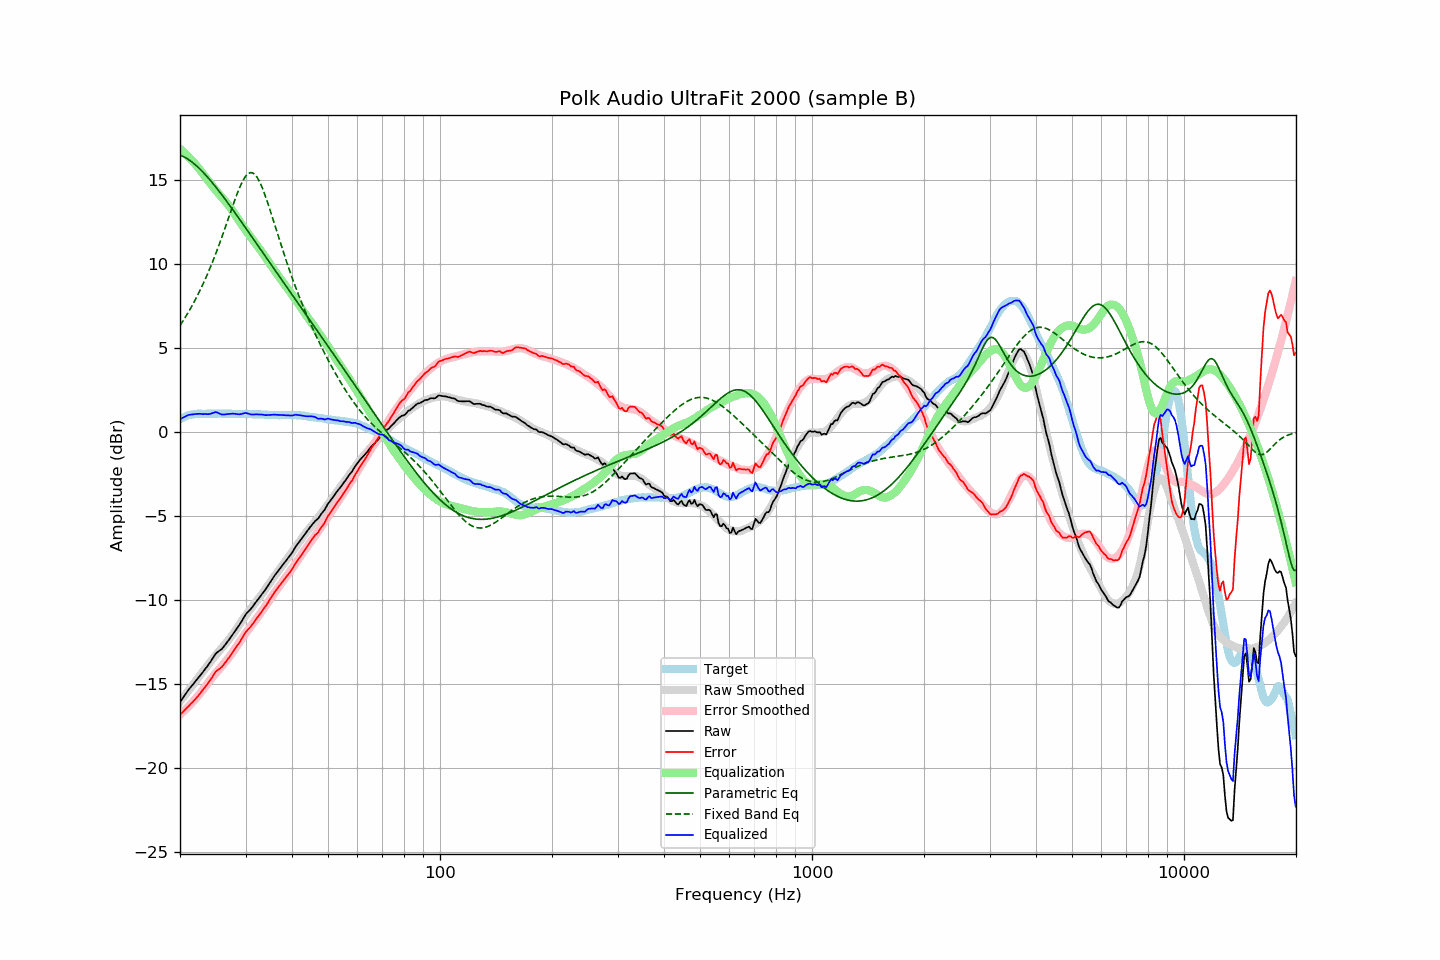

Values plotted in this chart, from the file beside it:
frequency, raw, error, smoothed, error_smoothed, equalization, parametric_eq, fixed_band_eq, equalized_raw, equalized_smoothed, target
20.00, -16.11, -16.86, -16.06, -16.84, 16.84, 16.47, 6.32, 0.73, 0.78, 0.75
20.20, -15.97, -16.77, -15.94, -16.76, 16.76, 16.43, 6.46, 0.79, 0.82, 0.80
20.40, -15.83, -16.68, -15.82, -16.67, 16.67, 16.38, 6.61, 0.84, 0.85, 0.85
20.61, -15.69, -16.57, -15.70, -16.58, 16.58, 16.33, 6.76, 0.89, 0.88, 0.88
20.81, -15.55, -16.48, -15.57, -16.49, 16.49, 16.28, 6.92, 0.94, 0.91, 0.93
21.02, -15.41, -16.38, -15.45, -16.39, 16.39, 16.22, 7.08, 0.98, 0.94, 0.97
21.23, -15.29, -16.28, -15.32, -16.29, 16.29, 16.16, 7.24, 1.00, 0.97, 0.99
21.44, -15.17, -16.18, -15.20, -16.19, 16.19, 16.09, 7.41, 1.02, 0.99, 1.01
21.66, -15.06, -16.09, -15.07, -16.09, 16.09, 16.01, 7.58, 1.03, 1.01, 1.03
21.87, -14.94, -15.98, -14.95, -15.98, 15.98, 15.93, 7.76, 1.04, 1.03, 1.04
22.09, -14.82, -15.88, -14.82, -15.87, 15.87, 15.85, 7.94, 1.05, 1.05, 1.06
22.31, -14.70, -15.77, -14.70, -15.76, 15.76, 15.76, 8.13, 1.06, 1.06, 1.07
22.54, -14.58, -15.65, -14.58, -15.64, 15.64, 15.67, 8.32, 1.06, 1.07, 1.07
22.76, -14.46, -15.53, -14.45, -15.52, 15.52, 15.58, 8.52, 1.06, 1.07, 1.07
22.99, -14.35, -15.41, -14.32, -15.39, 15.39, 15.48, 8.72, 1.05, 1.07, 1.06
23.22, -14.22, -15.28, -14.19, -15.26, 15.26, 15.38, 8.93, 1.05, 1.07, 1.06
23.45, -14.09, -15.15, -14.06, -15.14, 15.14, 15.28, 9.14, 1.05, 1.07, 1.06
23.69, -13.97, -15.04, -13.94, -15.01, 15.01, 15.17, 9.36, 1.04, 1.07, 1.07
23.92, -13.84, -14.91, -13.81, -14.88, 14.88, 15.06, 9.58, 1.05, 1.07, 1.07
24.16, -13.70, -14.77, -13.69, -14.76, 14.76, 14.95, 9.81, 1.06, 1.07, 1.07
24.40, -13.55, -14.63, -13.57, -14.64, 14.64, 14.83, 10.05, 1.10, 1.07, 1.08
24.65, -13.40, -14.47, -13.45, -14.52, 14.52, 14.72, 10.29, 1.12, 1.07, 1.07
24.89, -13.25, -14.32, -13.34, -14.41, 14.41, 14.60, 10.53, 1.16, 1.07, 1.07
25.14, -13.15, -14.22, -13.22, -14.30, 14.30, 14.48, 10.79, 1.15, 1.07, 1.07
25.39, -13.08, -14.16, -13.11, -14.18, 14.18, 14.35, 11.04, 1.11, 1.07, 1.08
25.65, -13.01, -14.09, -13.00, -14.07, 14.07, 14.23, 11.30, 1.06, 1.07, 1.08
25.91, -12.94, -14.01, -12.88, -13.96, 13.96, 14.10, 11.57, 1.02, 1.07, 1.07
26.16, -12.83, -13.90, -12.77, -13.84, 13.84, 13.98, 11.84, 1.02, 1.07, 1.07
26.43, -12.70, -13.77, -12.66, -13.73, 13.73, 13.85, 12.11, 1.03, 1.07, 1.07
26.69, -12.58, -13.65, -12.55, -13.62, 13.62, 13.72, 12.39, 1.04, 1.07, 1.07
26.96, -12.45, -13.52, -12.43, -13.50, 13.50, 13.59, 12.67, 1.05, 1.07, 1.07
27.23, -12.32, -13.39, -12.31, -13.38, 13.38, 13.46, 12.95, 1.06, 1.06, 1.07
27.50, -12.18, -13.25, -12.18, -13.25, 13.25, 13.33, 13.22, 1.07, 1.06, 1.07
27.77, -12.04, -13.10, -12.05, -13.11, 13.11, 13.19, 13.50, 1.07, 1.06, 1.06
28.05, -11.90, -12.96, -11.90, -12.96, 12.96, 13.06, 13.77, 1.07, 1.06, 1.06
28.33, -11.77, -12.82, -11.76, -12.82, 12.82, 12.92, 14.03, 1.05, 1.06, 1.05
28.62, -11.63, -12.68, -11.61, -12.67, 12.67, 12.79, 14.28, 1.04, 1.06, 1.05
28.90, -11.50, -12.56, -11.47, -12.53, 12.53, 12.65, 14.51, 1.03, 1.06, 1.06
29.19, -11.34, -12.39, -11.33, -12.39, 12.39, 12.52, 14.73, 1.05, 1.05, 1.05
29.48, -11.18, -12.24, -11.19, -12.25, 12.25, 12.38, 14.92, 1.07, 1.05, 1.06
29.78, -11.01, -12.06, -11.06, -12.11, 12.11, 12.24, 15.09, 1.10, 1.05, 1.05
30.08, -10.86, -11.92, -10.93, -11.98, 11.98, 12.11, 15.23, 1.11, 1.05, 1.06
30.38, -10.76, -11.81, -10.79, -11.84, 11.84, 11.97, 15.33, 1.08, 1.05, 1.05
30.68, -10.66, -11.71, -10.67, -11.71, 11.71, 11.83, 15.40, 1.05, 1.05, 1.05
30.99, -10.56, -11.61, -10.54, -11.59, 11.59, 11.70, 15.42, 1.03, 1.05, 1.05
31.30, -10.44, -11.48, -10.42, -11.46, 11.46, 11.56, 15.41, 1.02, 1.04, 1.04
31.61, -10.31, -11.35, -10.29, -11.33, 11.33, 11.42, 15.36, 1.02, 1.04, 1.04
31.93, -10.18, -11.22, -10.17, -11.21, 11.21, 11.28, 15.27, 1.03, 1.04, 1.04
32.24, -10.05, -11.08, -10.05, -11.08, 11.08, 11.14, 15.14, 1.03, 1.03, 1.03
32.57, -9.93, -10.96, -9.92, -10.95, 10.95, 11.01, 14.97, 1.02, 1.03, 1.03
32.89, -9.80, -10.83, -9.80, -10.82, 10.82, 10.87, 14.78, 1.02, 1.02, 1.03
33.22, -9.67, -10.69, -9.67, -10.69, 10.69, 10.73, 14.56, 1.02, 1.02, 1.02
33.55, -9.55, -10.57, -9.53, -10.55, 10.55, 10.59, 14.32, 1.00, 1.01, 1.02
33.89, -9.42, -10.43, -9.40, -10.41, 10.41, 10.45, 14.06, 0.99, 1.01, 1.01
34.23, -9.28, -10.29, -9.26, -10.26, 10.26, 10.32, 13.78, 0.98, 1.01, 1.01
34.57, -9.13, -10.13, -9.12, -10.12, 10.12, 10.18, 13.49, 0.99, 1.00, 1.00
34.92, -8.98, -9.98, -8.98, -9.98, 9.98, 10.04, 13.20, 1.00, 1.00, 1.00
35.27, -8.83, -9.82, -8.85, -9.84, 9.84, 9.90, 12.90, 1.01, 0.99, 0.99
35.62, -8.69, -9.68, -8.71, -9.70, 9.70, 9.77, 12.59, 1.01, 0.99, 0.99
35.97, -8.55, -9.54, -8.58, -9.56, 9.56, 9.63, 12.29, 1.02, 0.99, 0.99
... 635 more rows
